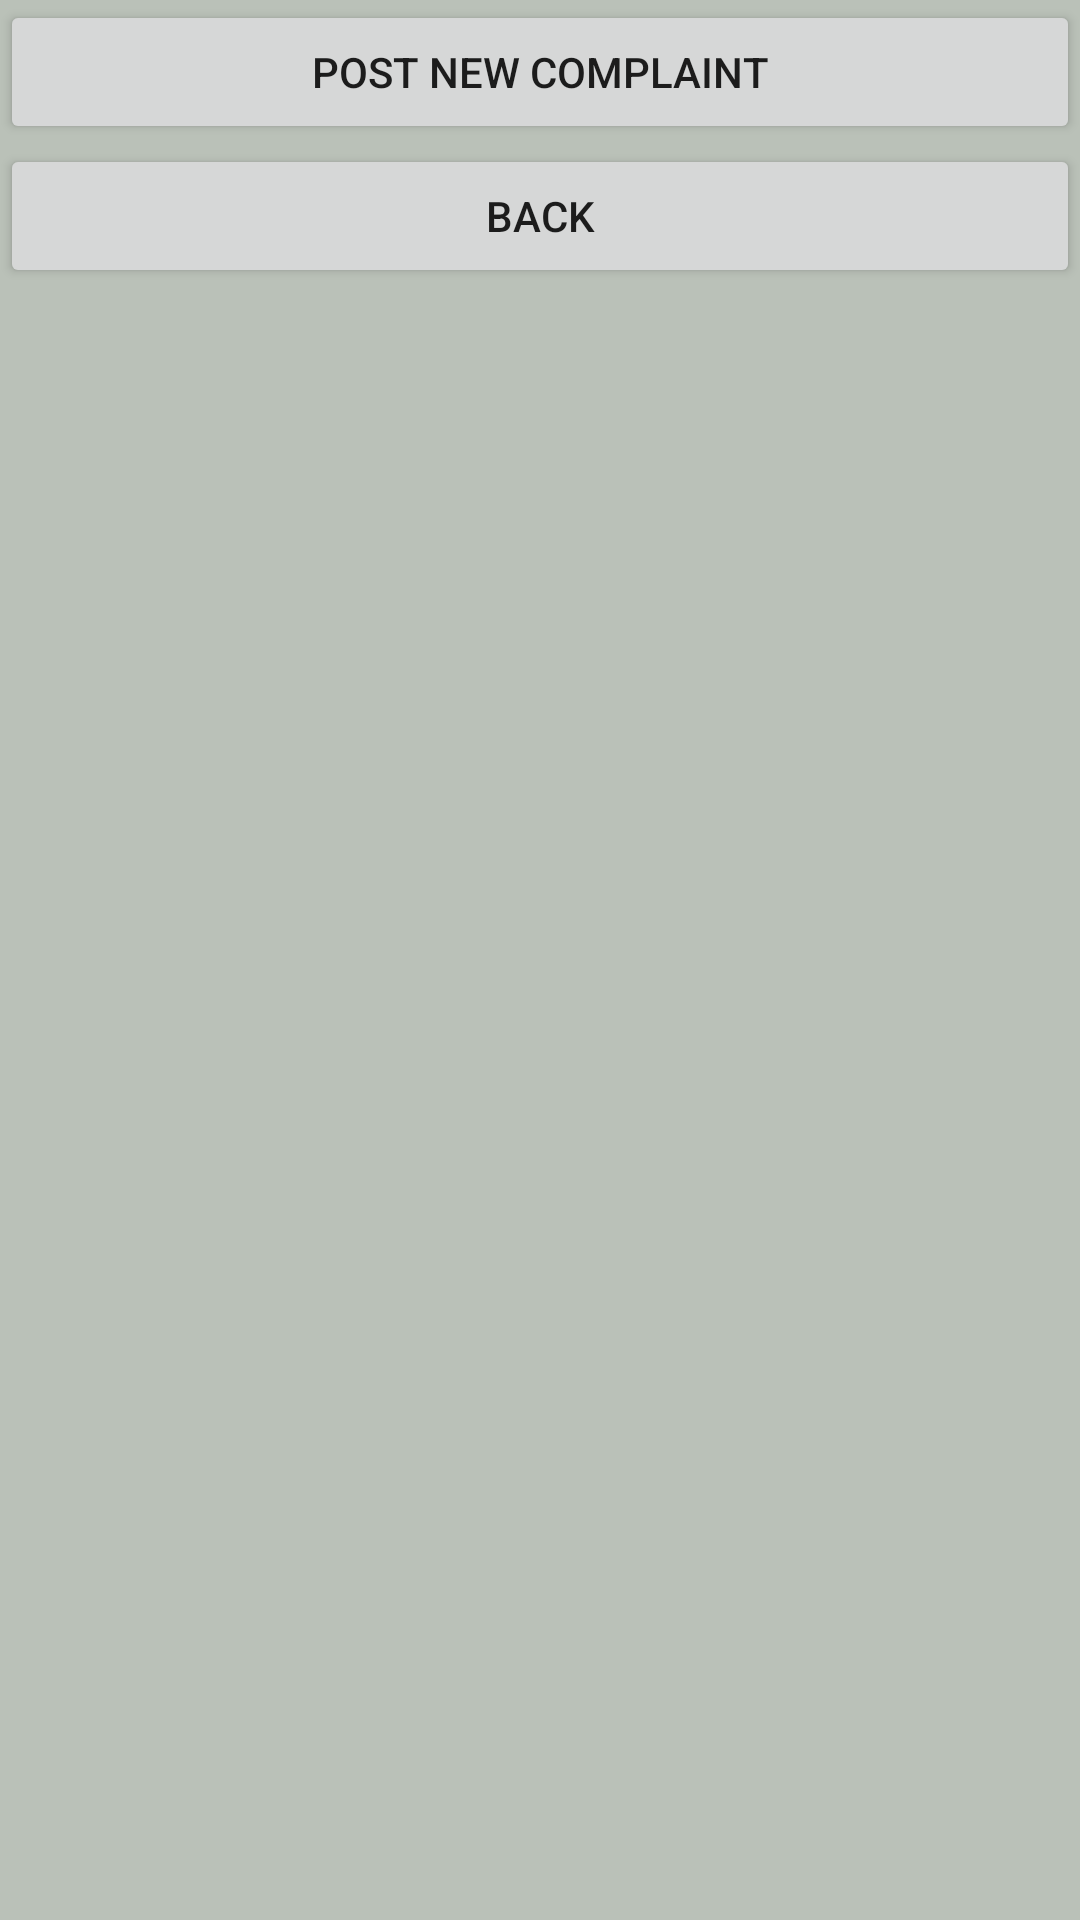

Here is an Android app screen rendered from its layout file. Give the layout XML and the strings, colors and styles it references.
<!-- AndroidManifest.xml: application theme Theme.FinalYearProject -->
<!-- res/layout/activity_complaint_list_viewer.xml -->
<?xml version="1.0" encoding="utf-8"?>
<androidx.constraintlayout.widget.ConstraintLayout xmlns:android="http://schemas.android.com/apk/res/android"
    xmlns:app="http://schemas.android.com/apk/res-auto"
    xmlns:tools="http://schemas.android.com/tools"
    android:layout_width="match_parent"
    android:layout_height="match_parent"
    android:background="#bac1b8"
    tools:context=".ComplaintListViewer">

    <ScrollView
        android:layout_width="match_parent"
        android:layout_height="match_parent">

        <LinearLayout
            android:layout_width="match_parent"
            android:layout_height="wrap_content"
            android:orientation="vertical" >

            <androidx.recyclerview.widget.RecyclerView
                android:id="@+id/recycler_view"
                android:layout_width="match_parent"
                android:layout_height="match_parent" />

            <Button
                android:id="@+id/postBtn"
                android:layout_width="match_parent"
                android:layout_height="wrap_content"
                android:layout_gravity="bottom"
                android:text="Post New Complaint" />

            <Button
                android:id="@+id/backBtn"
                android:layout_width="match_parent"
                android:layout_height="wrap_content"
                android:layout_gravity="bottom"
                android:text="Back" />

        </LinearLayout>
    </ScrollView>

</androidx.constraintlayout.widget.ConstraintLayout>
<!-- resources referenced by this layout -->
<resources>
  <style name="Theme.FinalYearProject" parent="Theme.MaterialComponents.DayNight.DarkActionBar">
          
          <item name="colorPrimary">@color/purple_500</item>
          <item name="colorPrimaryVariant">@color/purple_700</item>
          <item name="colorOnPrimary">@color/white</item>
          
          <item name="colorSecondary">@color/teal_200</item>
          <item name="colorSecondaryVariant">@color/teal_700</item>
          <item name="colorOnSecondary">@color/black</item>
          
          <item name="android:statusBarColor" tools:targetApi="l">?attr/colorPrimaryVariant</item>
          
      </style>
  <color name="purple_500">#13293D</color>
  <color name="purple_700">#13293D</color>
  <color name="white">#FFFFFFFF</color>
  <color name="teal_200">#FF03DAC5</color>
  <color name="teal_700">#FF018786</color>
  <color name="black">#FF000000</color>
</resources>
